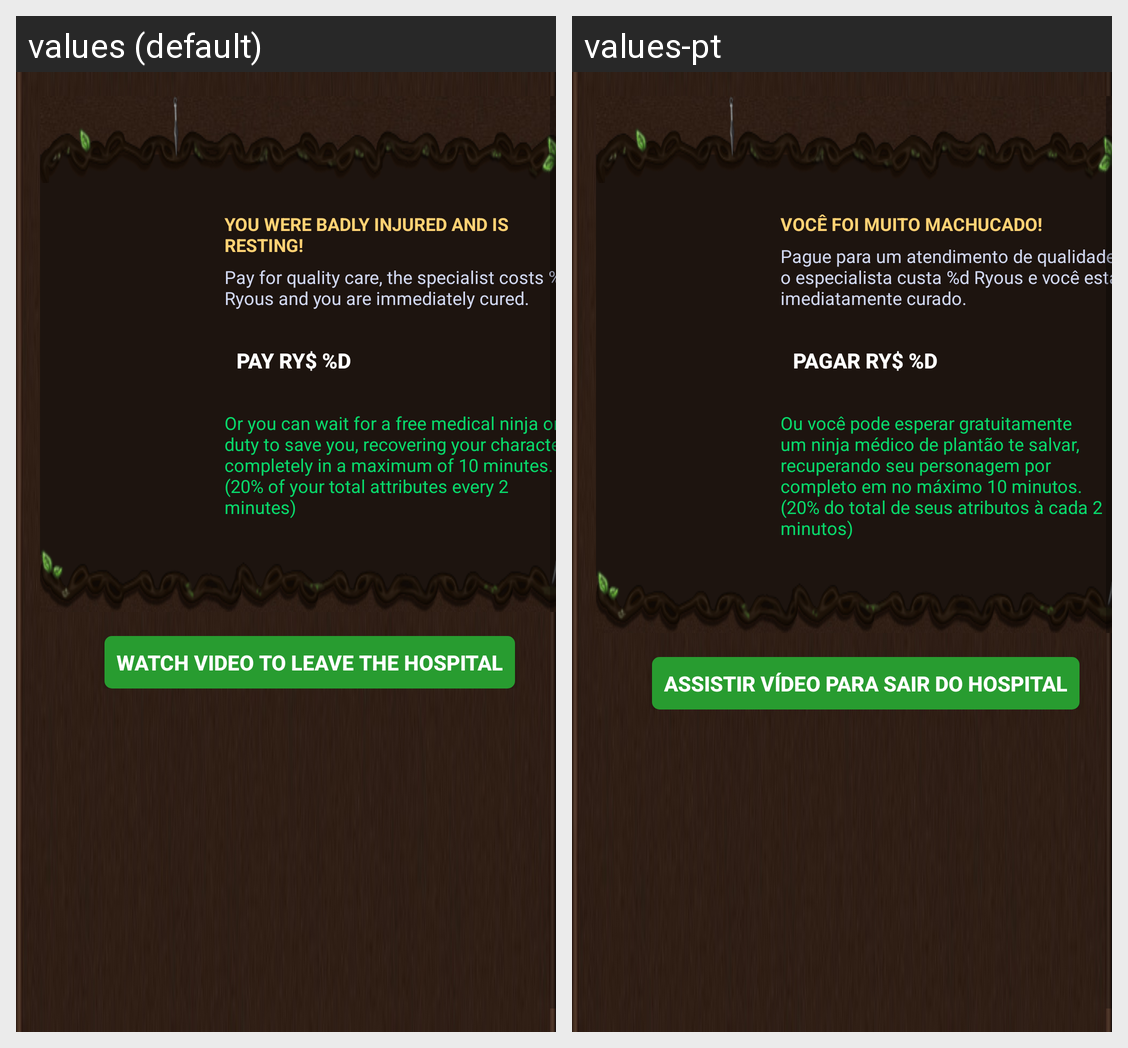

Locale-by-locale string values for the Android screen shown in this grid:
Android screen res/layout/fragment_hospital_room.xml rendered under 2 locales, left to right: values (default), values-pt. Device: Nexus 5 (rendered at 1080×1920; each locale shown at half size, 540×960, under a caption strip naming it); theme AppTheme.
Strings drawn on this screen, with the default value and each locale's value (text and hints the layout hard-codes, and strings that could not be matched under every locale, appear in the picture but are not listed):

voc_foi_muito_machucado
  values: YOU WERE BADLY INJURED AND IS RESTING!
  values-pt: VOCÊ FOI MUITO MACHUCADO!

pay_specialist_description
  values: Pay for quality care, the specialist costs %d Ryous and you are immediately cured.
  values-pt: Pague para um atendimento de qualidade, o especialista custa %d Ryous e você está imediatamente curado.

pay_ry
  values: Pay RY$ %d
  values-pt: Pagar RY$ %d

wait_for_a_free_medical_ninja
  values: Or you can wait for a free medical ninja on duty to save you, recovering your character completely in a maximum of 10 minutes. (20% of your total attributes every 2 minutes)
  values-pt: Ou você pode esperar gratuitamente um ninja médico de plantão te salvar, recuperando seu personagem por completo em no máximo 10 minutos. (20% do total de seus atributos à cada 2 minutos)

watch_video_to_leave_the_hospital
  values: Watch video to leave the hospital
  values-pt: Assistir vídeo para sair do hospital
